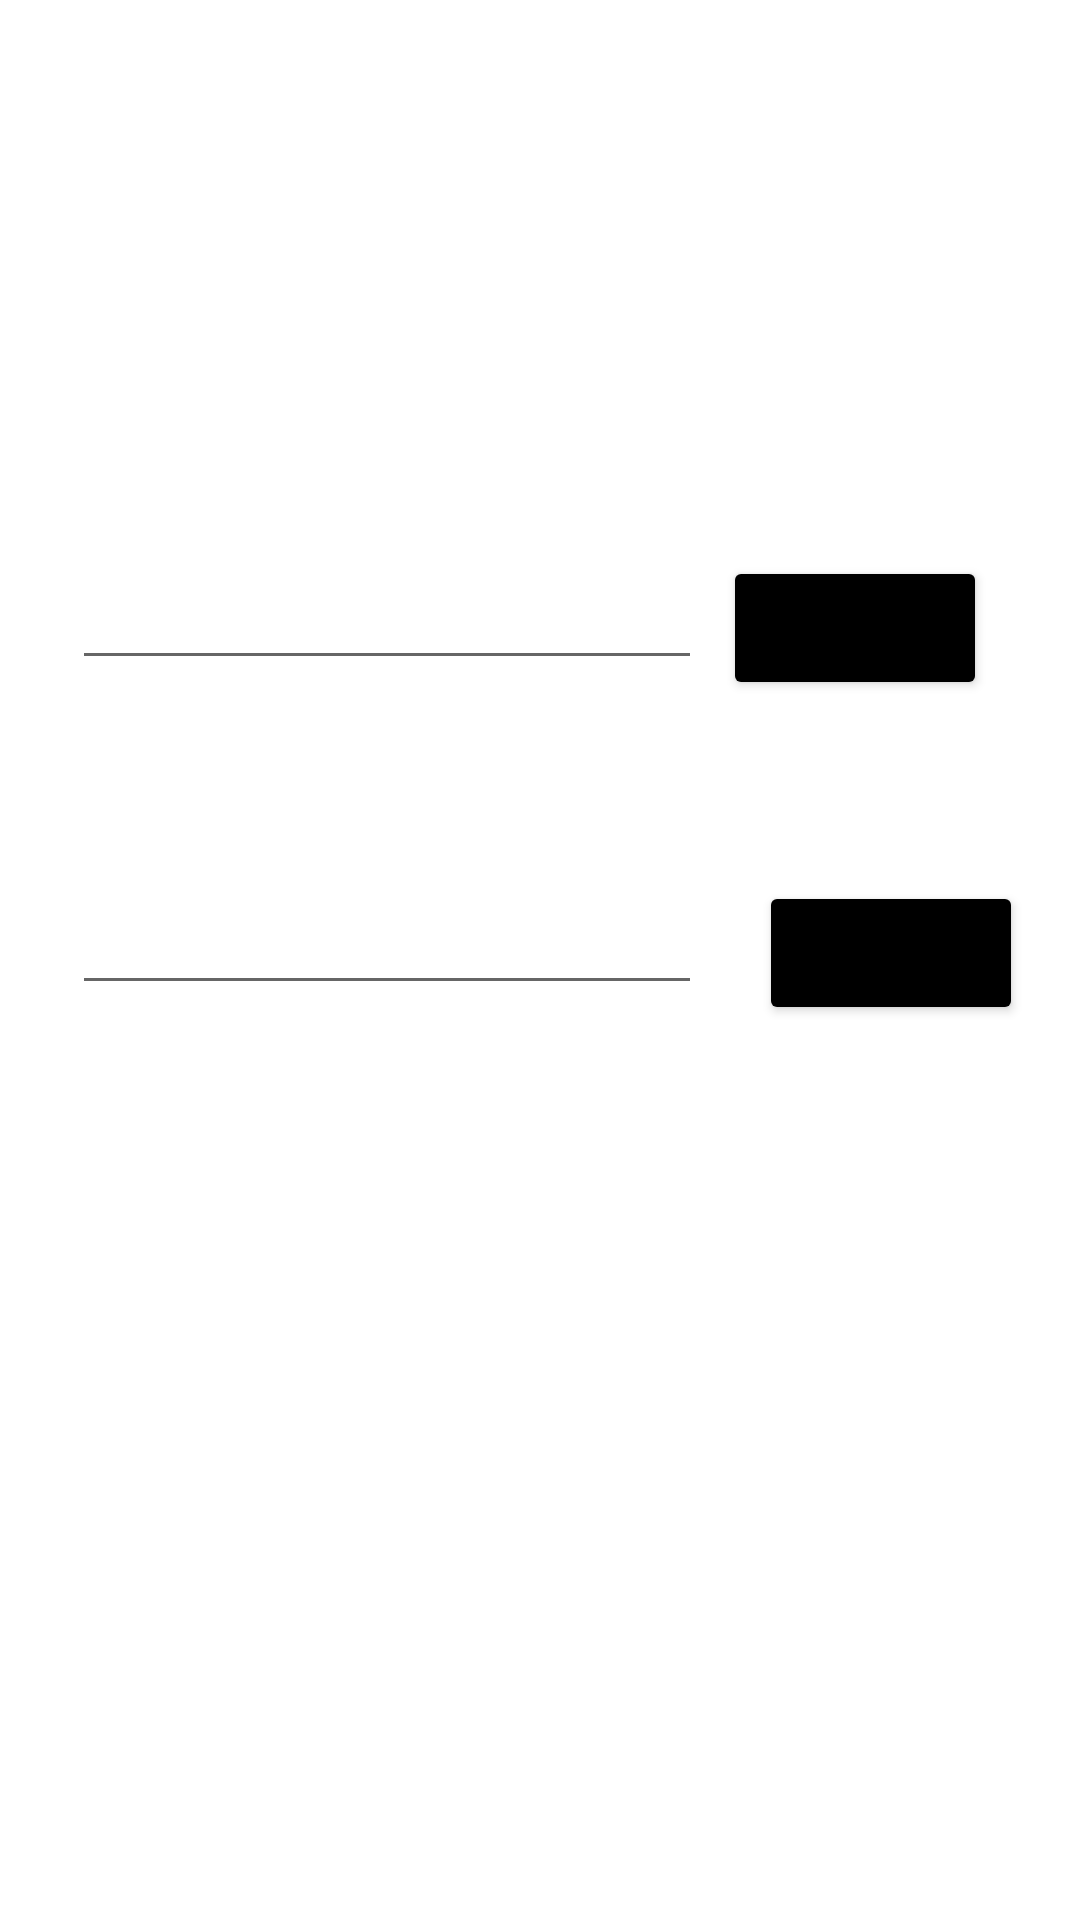

The Android layout XML behind this screen, and the referenced resources:
<!-- AndroidManifest.xml: application theme Theme.Teosentli -->
<!-- res/layout/fragment_social_config.xml -->
<?xml version="1.0" encoding="utf-8"?>
<androidx.constraintlayout.widget.ConstraintLayout xmlns:android="http://schemas.android.com/apk/res/android"
    xmlns:app="http://schemas.android.com/apk/res-auto"
    xmlns:tools="http://schemas.android.com/tools"
    android:layout_width="match_parent"
    android:layout_height="match_parent"
    android:background="@drawable/homebg"
    tools:context="ui.config.SocialConfigFragment">

    <TextView
        android:id="@+id/textView5"
        android:layout_width="wrap_content"
        android:layout_height="wrap_content"
        android:text="Configuracion Social"
        android:textColor="@color/white"
        android:textSize="24sp"
        app:layout_constraintEnd_toEndOf="parent"
        app:layout_constraintStart_toStartOf="parent"
        app:layout_constraintTop_toTopOf="parent" />

    <TextView
        android:id="@+id/textView16"
        android:layout_width="wrap_content"
        android:layout_height="wrap_content"
        android:layout_marginTop="24dp"
        android:text="ID de usuario:"
        android:textColor="@color/white"
        app:layout_constraintEnd_toEndOf="parent"
        app:layout_constraintStart_toStartOf="parent"
        app:layout_constraintTop_toBottomOf="@+id/textView5" />

    <TextView
        android:id="@+id/textView17"
        android:layout_width="wrap_content"
        android:layout_height="wrap_content"
        android:layout_marginTop="24dp"
        android:text="AXDR9374943"
        android:textColor="@color/white"
        app:layout_constraintEnd_toEndOf="parent"
        app:layout_constraintStart_toStartOf="parent"
        app:layout_constraintTop_toBottomOf="@+id/textView16" />

    <TextView
        android:id="@+id/textView18"
        android:layout_width="wrap_content"
        android:layout_height="wrap_content"
        android:layout_marginTop="24dp"
        android:text="Añadir Amigo:"
        android:textColor="@color/white"
        app:layout_constraintEnd_toEndOf="parent"
        app:layout_constraintStart_toStartOf="parent"
        app:layout_constraintTop_toBottomOf="@+id/textView17" />

    <EditText
        android:id="@+id/editTextText"
        android:layout_width="wrap_content"
        android:layout_height="wrap_content"
        android:layout_marginStart="24dp"
        android:layout_marginTop="24dp"
        android:ems="10"
        android:hint="ID isuario"
        android:inputType="text"
        android:textColor="@color/white"
        android:textColorHint="@color/white"
        app:layout_constraintStart_toStartOf="parent"
        app:layout_constraintTop_toBottomOf="@+id/textView18" />

    <Button
        android:id="@+id/button13"
        android:layout_width="wrap_content"
        android:layout_height="wrap_content"
        android:layout_marginTop="24dp"
        android:layout_marginEnd="24dp"
        android:backgroundTint="@color/black"
        android:text="Agregar"
        app:layout_constraintEnd_toEndOf="parent"
        app:layout_constraintStart_toEndOf="@+id/editTextText"
        app:layout_constraintTop_toBottomOf="@+id/textView18" />

    <TextView
        android:id="@+id/textView19"
        android:layout_width="wrap_content"
        android:layout_height="wrap_content"
        android:layout_marginTop="24dp"
        android:text="Elinimar Amigo:"
        android:textColor="@color/white"
        app:layout_constraintEnd_toEndOf="parent"
        app:layout_constraintStart_toStartOf="parent"
        app:layout_constraintTop_toBottomOf="@+id/editTextText" />

    <EditText
        android:id="@+id/editTextText2"
        android:layout_width="wrap_content"
        android:layout_height="wrap_content"
        android:layout_marginStart="24dp"
        android:layout_marginTop="24dp"
        android:ems="10"
        android:hint="ID usuario"
        android:inputType="text"
        android:textColorHint="@color/white"
        app:layout_constraintStart_toStartOf="parent"
        app:layout_constraintTop_toBottomOf="@+id/textView19" />

    <Button
        android:id="@+id/button14"
        android:layout_width="wrap_content"
        android:layout_height="wrap_content"
        android:layout_marginStart="24dp"
        android:layout_marginTop="24dp"
        android:layout_marginEnd="24dp"
        android:backgroundTint="@color/black"
        android:text="Button"
        app:layout_constraintEnd_toEndOf="parent"
        app:layout_constraintStart_toEndOf="@+id/editTextText2"
        app:layout_constraintTop_toBottomOf="@+id/textView19" />
</androidx.constraintlayout.widget.ConstraintLayout>
<!-- resources referenced by this layout -->
<resources>
  <style name="Theme.Teosentli" parent="Theme.MaterialComponents.DayNight.DarkActionBar">
          
          <item name="colorPrimary">@color/purple_500</item>
          <item name="colorPrimaryVariant">@color/purple_700</item>
          <item name="colorOnPrimary">@color/white</item>
          
          <item name="colorSecondary">@color/teal_200</item>
          <item name="colorSecondaryVariant">@color/teal_700</item>
          <item name="colorOnSecondary">@color/black</item>
          
          <item name="android:statusBarColor">?attr/colorPrimaryVariant</item>
          
      </style>
  <!-- not gathered from this repository: default colours our renderer supplied (Android Studio template values) -->
  <color name="purple_500">#FF6200EE</color>
  <color name="purple_700">#FF3700B3</color>
  <color name="teal_200">#FF03DAC5</color>
  <color name="teal_700">#FF018786</color>
  <color name="black">#FF000000</color>
  <color name="white">#FFFFFFFF</color>
</resources>
